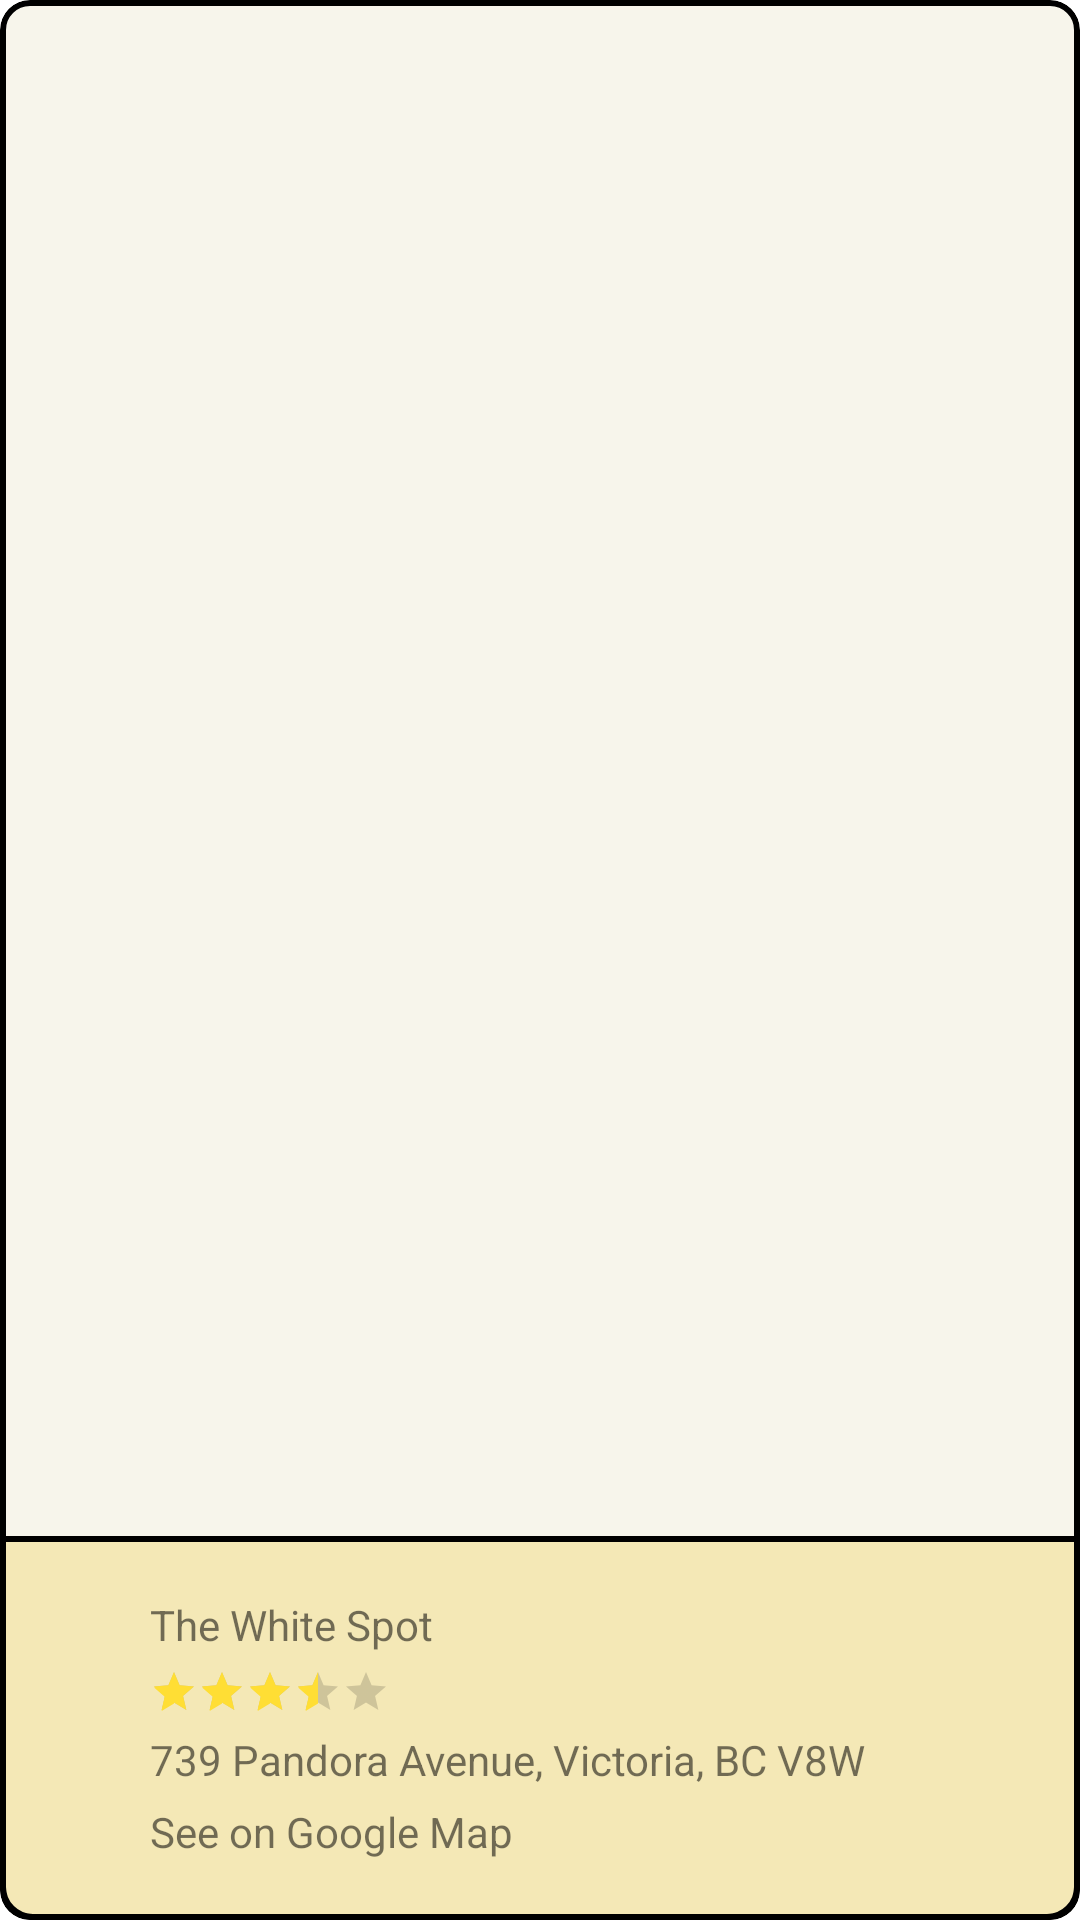

Layout XML and referenced resources for this Android screen:
<!-- AndroidManifest.xml: application theme Theme.Wat2Eat -->
<!-- res/layout/fragment_restaurant.xml -->
<?xml version="1.0" encoding="utf-8"?>
    <com.google.android.material.card.MaterialCardView
        xmlns:android="http://schemas.android.com/apk/res/android"
        xmlns:app="http://schemas.android.com/apk/res-auto"
        xmlns:tools="http://schemas.android.com/tools"
        android:layout_width="match_parent"
        android:layout_height="match_parent"
        tools:context=".RestaurantFragment"
        app:layout_constraintBottom_toBottomOf="parent"
        app:layout_constraintEnd_toEndOf="parent"
        app:layout_constraintStart_toStartOf="parent"
        app:layout_constraintTop_toTopOf="parent"
        app:cardCornerRadius="10dp"
        app:cardElevation="0dp"
        app:strokeColor="@color/black"
        app:strokeWidth="2dp"
        android:backgroundTint="@color/color6">
        <androidx.constraintlayout.widget.ConstraintLayout
            android:id="@+id/RestaurantFragment_contextContainer"
            android:layout_width="match_parent"
            android:layout_height="match_parent">
        <ImageView
            android:id="@+id/RestaurantFragment_image"
            android:layout_width="match_parent"
            android:layout_height="0dp"
            app:layout_constraintTop_toTopOf="parent"
            app:layout_constraintBottom_toTopOf="@id/RestaurantFragment_textContainer"
            app:layout_constraintStart_toStartOf="parent"
            app:layout_constraintEnd_toEndOf="parent" />

            <TextView
                android:id="@+id/RestaurantFragment_photoAttribute"
                android:layout_width="wrap_content"
                android:layout_height="wrap_content"
                android:gravity="right"
                android:textColorLink="@color/white"
                android:textSize="10sp"
                app:layout_constraintBottom_toTopOf="@id/RestaurantFragment_powerByGoogle"
                app:layout_constraintEnd_toEndOf="@id/RestaurantFragment_powerByGoogle" />
            <ImageView
                android:id="@+id/RestaurantFragment_powerByGoogle"
                android:layout_width="80dp"
                android:layout_height="30dp"
                android:layout_marginEnd="10dp"
                android:src="@drawable/powered_by_google_on_white"
                app:layout_constraintBottom_toBottomOf="@+id/RestaurantFragment_image"
                app:layout_constraintEnd_toEndOf="parent" />
        <androidx.constraintlayout.widget.ConstraintLayout
            android:id="@+id/RestaurantFragment_textContainer"
            android:layout_width="match_parent"
            android:layout_height="wrap_content"
            android:paddingHorizontal="50dp"
            app:layout_constraintBottom_toBottomOf="parent"
            app:layout_constraintStart_toStartOf="parent"
            app:layout_constraintEnd_toEndOf="parent"
            android:background="@drawable/restaurantfragment_textcontainer_design">

            <TextView
                android:id="@+id/RestaurantFragment_restaurantName"
                android:layout_width="match_parent"
                android:layout_height="wrap_content"
                android:text="The White Spot"
                app:layout_constraintTop_toTopOf="parent"
                app:layout_constraintStart_toStartOf="parent"
                android:layout_marginTop="20dp"
                />
            <RatingBar
                android:id="@+id/RestaurantFragment_rating"
                android:layout_width="wrap_content"
                android:layout_height="wrap_content"
                style="?android:attr/ratingBarStyleSmall"
                android:numStars="5"
                android:rating="3.5"
                android:stepSize="0.1"
                android:isIndicator="true"
                app:layout_constraintTop_toBottomOf="@id/RestaurantFragment_restaurantName"
                app:layout_constraintStart_toStartOf="parent"
                android:layout_marginTop="5dp"
                android:progressTint="@color/starYellow"
                android:secondaryProgressTint="@color/starYellow"/>

            <TextView
                android:id="@+id/RestaurantFragment_address"
                android:layout_width="match_parent"
                android:layout_height="wrap_content"
                android:text="739 Pandora Avenue, Victoria, BC V8W"
                app:layout_constraintTop_toBottomOf="@id/RestaurantFragment_rating"
                app:layout_constraintStart_toStartOf="parent"
                android:layout_marginTop="5dp"
                />

            <TextView
                android:id="@+id/RestaurantFragment_URL"
                android:layout_width="wrap_content"
                android:layout_height="wrap_content"
                android:layout_marginTop="5dp"
                android:layout_marginBottom="20dp"
                android:text="@string/openWithGoogleMap"
                app:layout_constraintBottom_toBottomOf="parent"
                app:layout_constraintStart_toStartOf="parent"
                app:layout_constraintTop_toBottomOf="@id/RestaurantFragment_address"
                android:textColorLink="#03A9F4"/>


        </androidx.constraintlayout.widget.ConstraintLayout>




        </androidx.constraintlayout.widget.ConstraintLayout>
</com.google.android.material.card.MaterialCardView>
<!-- resources referenced by this layout -->
<resources>
  <color name="black">#FF000000</color>
  <color name="color6">#f7f5eb</color>
  
      //dark theme color
  <color name="starYellow">#ffde34</color>
  <color name="white">#FFFFFFFF</color>
  
      //light theme color
  <!-- drawable restaurantfragment_textcontainer_design (drawable) -->
  <?xml version="1.0" encoding="utf-8"?>
  <shape xmlns:android="http://schemas.android.com/apk/res/android">
      <solid android:color="?attr/restaurantTextContainerColor"/>
      <corners android:bottomLeftRadius="10dp"
          android:bottomRightRadius="10dp"/>
      <stroke android:width="2dp" android:color="@color/black" />
  </shape>
  <string name="openWithGoogleMap">See on Google Map</string>
  <style name="Theme.Wat2Eat" parent="Theme.MaterialComponents.Light.NoActionBar">
          
          <item name="colorPrimary">@color/color3</item>
          <item name="colorPrimaryVariant">@color/color3</item>
          <item name="colorOnPrimary">@color/white</item>
          
          <item name="colorSecondary">@color/teal_200</item>
          <item name="colorSecondaryVariant">@color/teal_700</item>
          <item name="colorOnSecondary">@color/black</item>
          
          <item name="android:statusBarColor" tools:targetApi="l">?attr/colorPrimaryVariant</item>
          
          <item name="secondaryTextColor">@color/textGrey</item>
          <item name="searchTextColor">@color/black</item>
          <item name="searchBTNColor">@color/color1</item>
          <item name="searchBTNColor_Pressed">@color/color2</item>
          <item name="restaurantTextContainerColor">@color/color3</item>
          <item name="restaurantInfoTextColor">@color/black</item>
          <item name="restaurantImageBGColor">@color/color6</item>
          <item name="outlineColor">@color/black</item>
          <item name="statusBarColor">@color/white</item>
      </style>
  <color name="color3">#f4e8b6</color>
  <color name="teal_200">#FF03DAC5</color>
  <color name="teal_700">#FF018786</color>
  <color name="textGrey">#999999</color>
  <color name="color1">#f5ccab</color>
  <color name="color2">#b28d79</color>
</resources>
